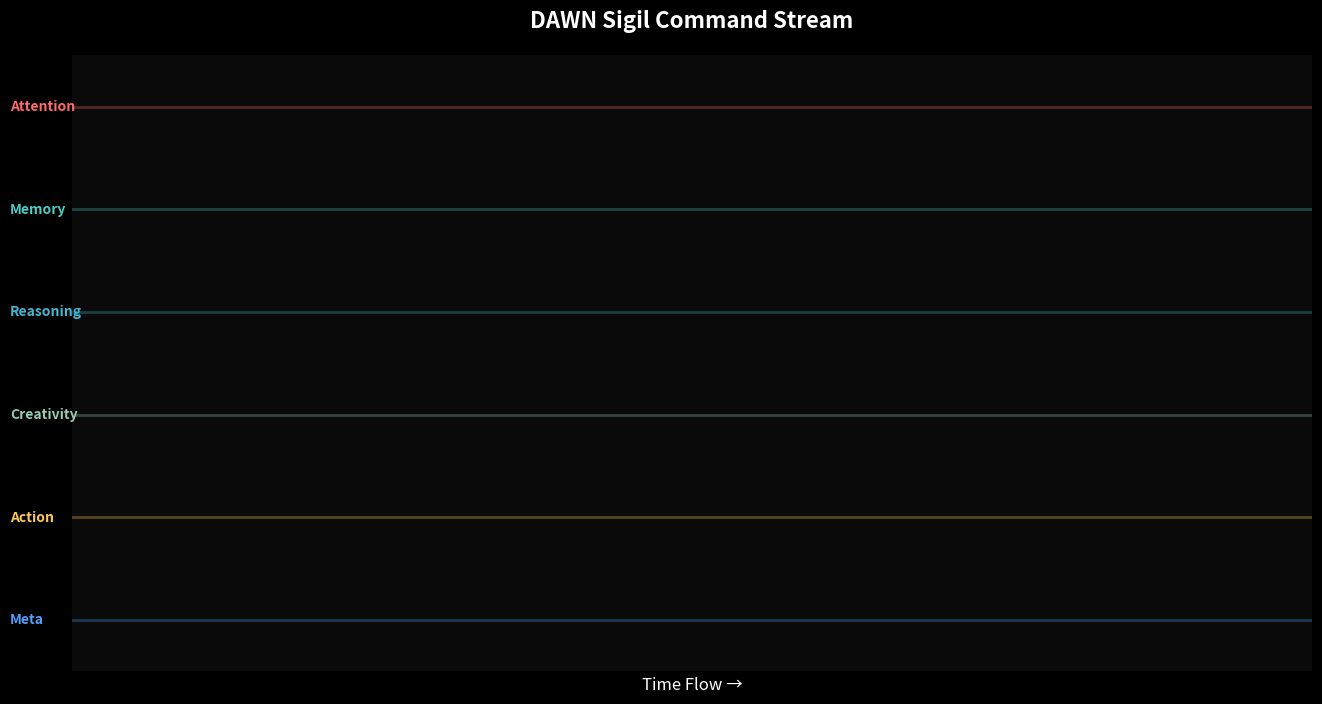

This figure's Python source:
#!/usr/bin/env python3
"""
DAWN Visualization #8: Sigil Command Stream
A real-time timeline visualization showing DAWN's internal symbolic commands 
and triggers (sigils) that orchestrate cognitive processes.
"""

# Configure matplotlib for headless operation
import matplotlib
matplotlib.use('Agg')  # Use non-interactive backend

import numpy as np
import matplotlib.pyplot as plt
import matplotlib.animation as animation
from matplotlib.patches import Circle
import json
import os
import sys
import argparse
import time
from collections import deque
import random

class SigilCommandStream:
    """Sigil Command Stream Visualization"""
    
    def __init__(self, data_source='stdin', save_frames=False, output_dir="./visual_output"):
        self.save_frames = save_frames
        self.output_dir = output_dir
        self.frame_count = 0
        
        # Create output directory if saving
        if self.save_frames:
            os.makedirs(self.output_dir, exist_ok=True)
        
        self.data_source = data_source
        
        # Sigil categories
        self.categories = {
            'attention': {'color': '#ff6b6b', 'y': 5},
            'memory': {'color': '#4ecdc4', 'y': 4},
            'reasoning': {'color': '#45b7d1', 'y': 3},
            'creativity': {'color': '#96ceb4', 'y': 2},
            'action': {'color': '#feca57', 'y': 1},
            'meta': {'color': '#54a0ff', 'y': 0}
        }
        
        # Active sigils
        self.active_sigils = []
        self.sigil_history = deque(maxlen=100)
        
        # Setup visualization
        self.setup_visualization()
        
    def setup_visualization(self):
        """Initialize matplotlib figure and components"""
        plt.style.use('dark_background')
        self.fig, self.ax = plt.subplots(1, 1, figsize=(16, 8), facecolor='#0a0a0a')
        
        # Configure axes
        self.ax.set_xlim(0, 20)
        self.ax.set_ylim(-0.5, 5.5)
        self.ax.set_facecolor('#0a0a0a')
        
        # Draw category lanes
        for category, props in self.categories.items():
            y = props['y']
            self.ax.axhline(y, color=props['color'], alpha=0.3, linewidth=2)
            self.ax.text(-1, y, category.title(), color=props['color'], 
                        fontweight='bold', va='center')
        
        # Styling
        self.ax.set_xlabel('Time Flow →', color='white', fontsize=12)
        self.ax.set_title('DAWN Sigil Command Stream', color='white', 
                         fontsize=16, fontweight='bold', pad=20)
        self.ax.set_xticks([])
        self.ax.set_yticks([])
        
        # Remove spines
        for spine in self.ax.spines.values():
            spine.set_visible(False)
    
    def parse_sigil_data(self, json_data):
        """Extract sigil triggers from DAWN JSON output"""
        sigils = []
        
        # Extract data
        thermal_state = json_data.get('thermal_state', {})
        heat = thermal_state.get('heat_level', 0.0)
        entropy_data = json_data.get('entropy', {})
        entropy = entropy_data.get('total_entropy', 0.5) if isinstance(entropy_data, dict) else 0.5
        scup = json_data.get('scup', {})
        mood = json_data.get('mood', {})
        
        # Generate sigils based on cognitive state
        if heat > 0.6:
            sigils.append('attention')
        
        coherence = scup.get('coherence', 0.5)
        if coherence > 0.5:
            sigils.append('memory')
        
        schema = scup.get('schema', 0.5) 
        if schema > 0.6:
            sigils.append('reasoning')
        
        if entropy > 0.7:
            sigils.append('creativity')
        
        pressure = scup.get('pressure', 0.5)
        if pressure > 0.6:
            sigils.append('action')
        
        # Meta sigil occasionally
        if self.frame_count % 20 == 0:
            sigils.append('meta')
        
        return sigils
    
    def add_sigil(self, category):
        """Add new sigil to the stream"""
        if category not in self.categories:
            return
        
        props = self.categories[category]
        sigil = {
            'category': category,
            'x': 19,  # Start at right edge
            'y': props['y'],
            'color': props['color'],
            'age': 0,
            'size': 100 + random.randint(0, 50)
        }
        
        self.active_sigils.append(sigil)
        self.sigil_history.append(sigil.copy())
    
    def update_sigils(self):
        """Update sigil positions"""
        # Move sigils left
        for sigil in self.active_sigils:
            sigil['x'] -= 0.2
            sigil['age'] += 1
        
        # Remove expired sigils
        self.active_sigils = [s for s in self.active_sigils if s['x'] > -1]
    
    def draw_sigils(self):
        """Draw all active sigils"""
        self.ax.clear()
        
        # Redraw lanes
        for category, props in self.categories.items():
            y = props['y']
            self.ax.axhline(y, color=props['color'], alpha=0.3, linewidth=2)
            self.ax.text(-1, y, category.title(), color=props['color'], 
                        fontweight='bold', va='center')
        
        # Draw sigils
        for sigil in self.active_sigils:
            alpha = max(0.2, 1.0 - sigil['age'] / 100)
            self.ax.scatter(sigil['x'], sigil['y'], 
                           c=sigil['color'], s=sigil['size'], 
                           alpha=alpha, marker='o')
        
        # Styling
        self.ax.set_xlim(0, 20)
        self.ax.set_ylim(-0.5, 5.5)
        self.ax.set_facecolor('#0a0a0a')
        self.ax.set_xlabel('Time Flow →', color='white', fontsize=12)
        self.ax.set_title('DAWN Sigil Command Stream', color='white', 
                         fontsize=16, fontweight='bold', pad=20)
        self.ax.set_xticks([])
        self.ax.set_yticks([])
        
        for spine in self.ax.spines.values():
            spine.set_visible(False)
    
    def generate_demo_data(self, frame):
        """Generate demonstration data"""
        t = frame * 0.02
        return {
            'thermal': {'heat': 0.5 + 0.3 * np.sin(t)},
            'entropy': 0.5 + 0.3 * np.cos(t * 0.7),
            'tick_count': 20000 + frame,
            'scup': {
                'schema': 0.5 + 0.25 * np.sin(t * 1.3),
                'coherence': 0.5 + 0.25 * np.cos(t * 1.7),
                'utility': 0.5 + 0.2 * np.sin(t * 0.9),
                'pressure': 0.3 + 0.4 * abs(np.sin(t * 0.5))
            },
            'mood': {'base_level': 0.6 + 0.2 * np.sin(t * 0.3)}
        }

    def update_visualization(self, frame):
        """Animation update function"""
        try:
            # Get data
            if self.data_source == 'stdin':
                try:
                    line = sys.stdin.readline().strip()
                    if line:
                        data = json.loads(line)
                    else:
                        data = self.generate_demo_data(frame)
                except:
                    data = self.generate_demo_data(frame)
            else:
                data = self.generate_demo_data(frame)
            
            # Parse and add sigils
            sigils = self.parse_sigil_data(data)
            for sigil_type in sigils:
                self.add_sigil(sigil_type)
            
            # Update existing sigils
            self.update_sigils()
            
            # Redraw
            self.draw_sigils()
            
            # Save frame if requested
            if self.save_frames and self.frame_count % 10 == 0:
                filename = f"{self.output_dir}/sigil_command_stream_frame_{self.frame_count:06d}.png"
                self.fig.savefig(filename, dpi=100, bbox_inches='tight',
                               facecolor='#0a0a0a', edgecolor='none')
            
            self.frame_count += 1
            
            return []
            
        except Exception as e:
            print(f"Update error: {e}", file=sys.stderr)
            return []

    def run(self, interval=200):
        if self.save_frames:
            # Headless mode: process stdin and save frames
            frame_count = 0
            try:
                for line in sys.stdin:
                    line = line.strip()
                    if not line:
                        continue
                    try:
                        data = json.loads(line)
                        self.update_visualization(frame_count)
                        frame_count += 1
                        if frame_count % 50 == 0:
                            print(f"Processed frame {frame_count}", file=sys.stderr)
                        if frame_count >= 1000:
                            break
                    except json.JSONDecodeError:
                        continue
            except KeyboardInterrupt:
                pass
            print(f"Sigil Command Stream saved {frame_count} frames to: {self.output_dir}")
        else:
            # Interactive mode
            try:
                self.animation = animation.FuncAnimation(
                    self.fig,
                    self.update_visualization,
                    frames=1000,
                    interval=interval,
                    blit=False,
                    cache_frame_data=False
                )
                plt.show()
            except Exception as e:
                print(f"Runtime error: {e}", file=sys.stderr)

def main():
    parser = argparse.ArgumentParser(description='DAWN Sigil Command Stream')
    parser.add_argument('--source', choices=['stdin', 'demo'], default='stdin',
                       help='Data source (default: stdin)')
    parser.add_argument('--save', action='store_true',
                       help='Save visualization frames as PNG files')
    parser.add_argument('--output-dir', default='./visual_output/sigil_command_stream',
                       help='Directory to save output frames')
    
    args = parser.parse_args()
    
    viz = SigilCommandStream(
        data_source=args.source,
        save_frames=args.save,
        output_dir=args.output_dir
    )
    
    viz.run()

if __name__ == '__main__':
    main() 
